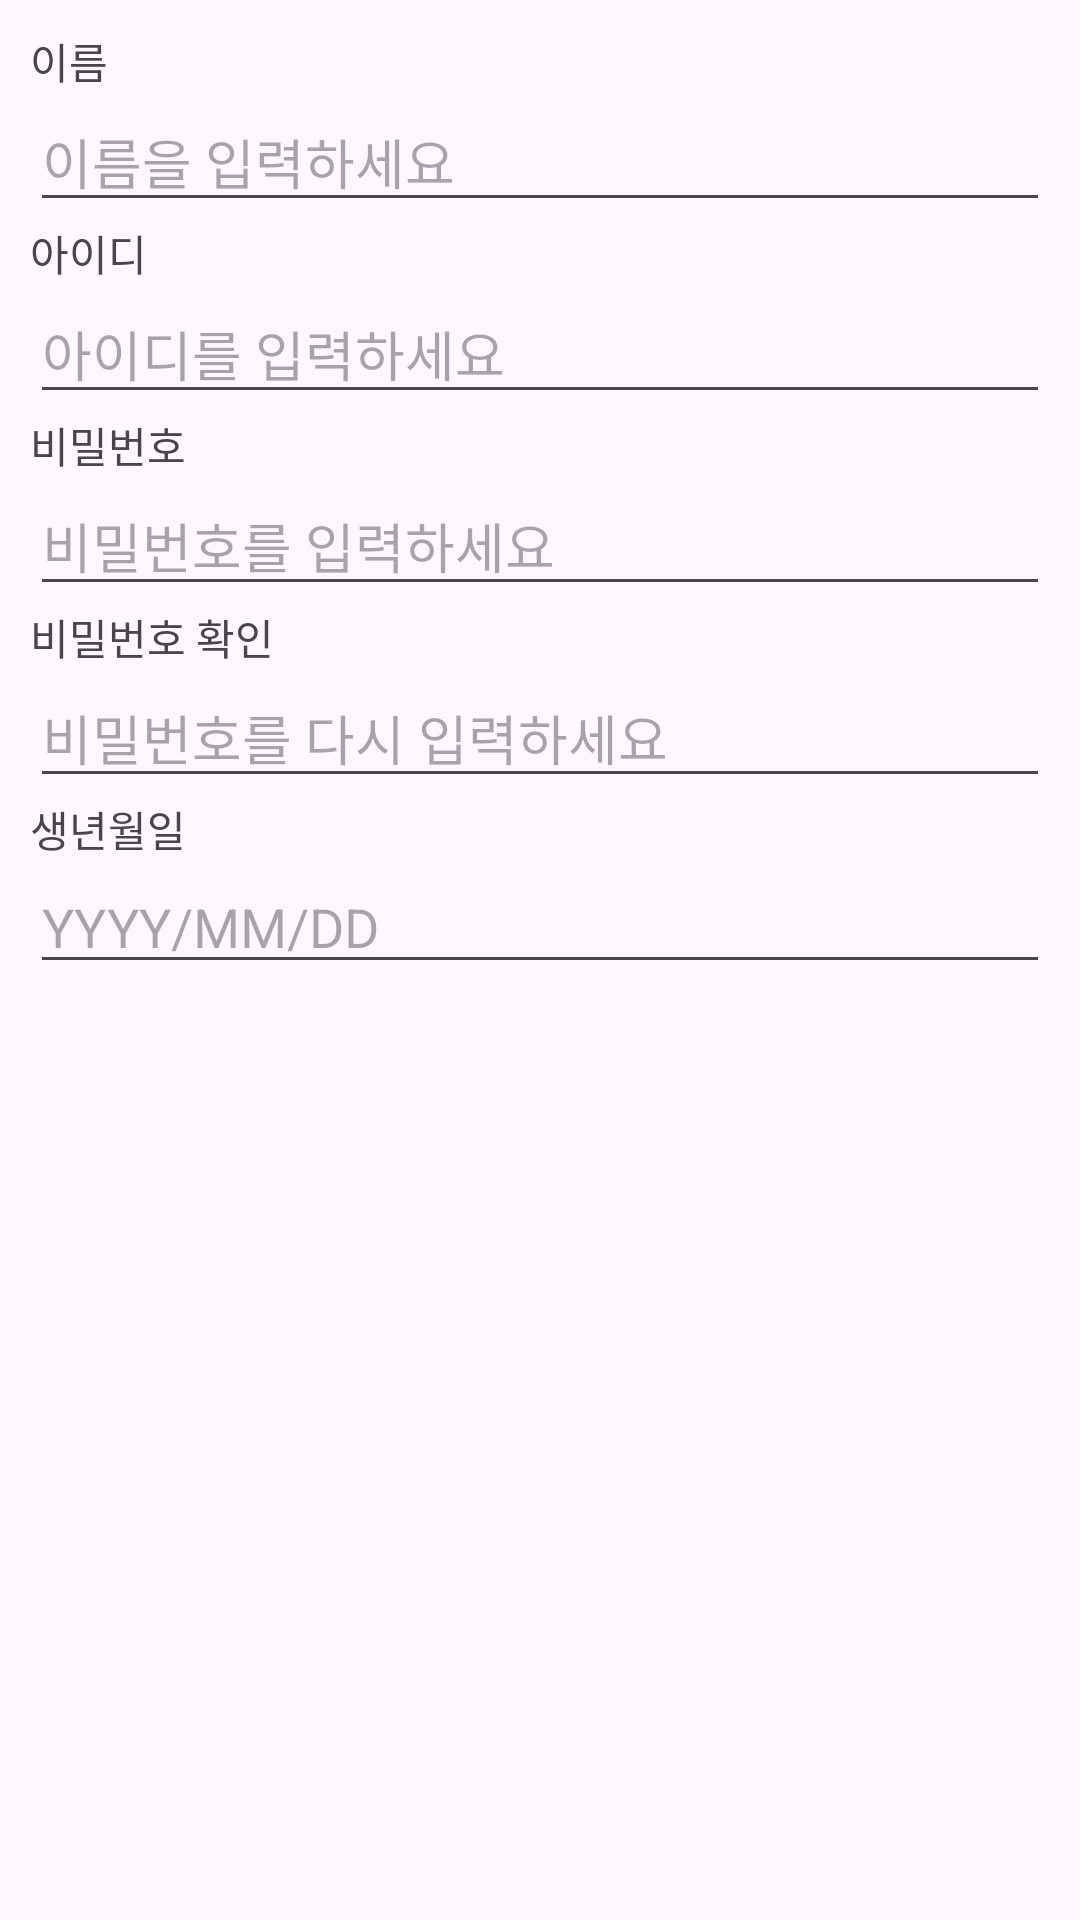

Layout XML and referenced resources for this Android screen:
<!-- AndroidManifest.xml: application theme Theme.MooDo -->
<!-- res/layout/dialog_singup.xml -->
<?xml version="1.0" encoding="utf-8"?>
<LinearLayout xmlns:android="http://schemas.android.com/apk/res/android"
    android:orientation="vertical"
    android:padding="10dp"
    android:layout_width="match_parent"
    android:layout_height="match_parent">
    
    <TextView
        android:layout_width="wrap_content"
        android:layout_height="wrap_content"
        android:text="이름"/>
    <EditText
        android:id="@+id/edtName"
        android:layout_width="match_parent"
        android:layout_height="wrap_content"
        android:hint="이름을 입력하세요"
        android:inputType="textPersonName"/>

    
    <TextView
        android:layout_width="wrap_content"
        android:layout_height="wrap_content"
        android:text="아이디"/>
    <EditText
        android:id="@+id/edtId"
        android:layout_width="match_parent"
        android:layout_height="wrap_content"
        android:hint="아이디를 입력하세요" />

    
    <TextView
        android:layout_width="wrap_content"
        android:layout_height="wrap_content"
        android:text="비밀번호"/>
    <EditText
        android:id="@+id/edtPw"
        android:layout_width="match_parent"
        android:layout_height="wrap_content"
        android:hint="비밀번호를 입력하세요" />

    
    <TextView
        android:layout_width="wrap_content"
        android:layout_height="wrap_content"
        android:text="비밀번호 확인"/>
    <EditText
        android:id="@+id/edtPwCheck"
        android:layout_width="match_parent"
        android:layout_height="wrap_content"
        android:hint="비밀번호를 다시 입력하세요"
        android:inputType="textPassword"
        android:importantForAccessibility="yes"/>

    
    <TextView
        android:layout_width="wrap_content"
        android:layout_height="wrap_content"
        android:text="생년월일"/>
    <EditText
        android:id="@+id/edtAge"
        android:layout_width="match_parent"
        android:layout_height="wrap_content"
        android:hint="YYYY/MM/DD"
        android:inputType="date" />
</LinearLayout>
<!-- resources referenced by this layout -->
<resources>
  <style name="Theme.MooDo" parent="Base.Theme.MooDo">
          <item name="colorPrimary">@color/e_red</item>
      </style>
  <style name="Base.Theme.MooDo" parent="Theme.Material3.DayNight.NoActionBar">
          
          
      </style>
  <color name="e_red">#FF8D74</color>
</resources>
